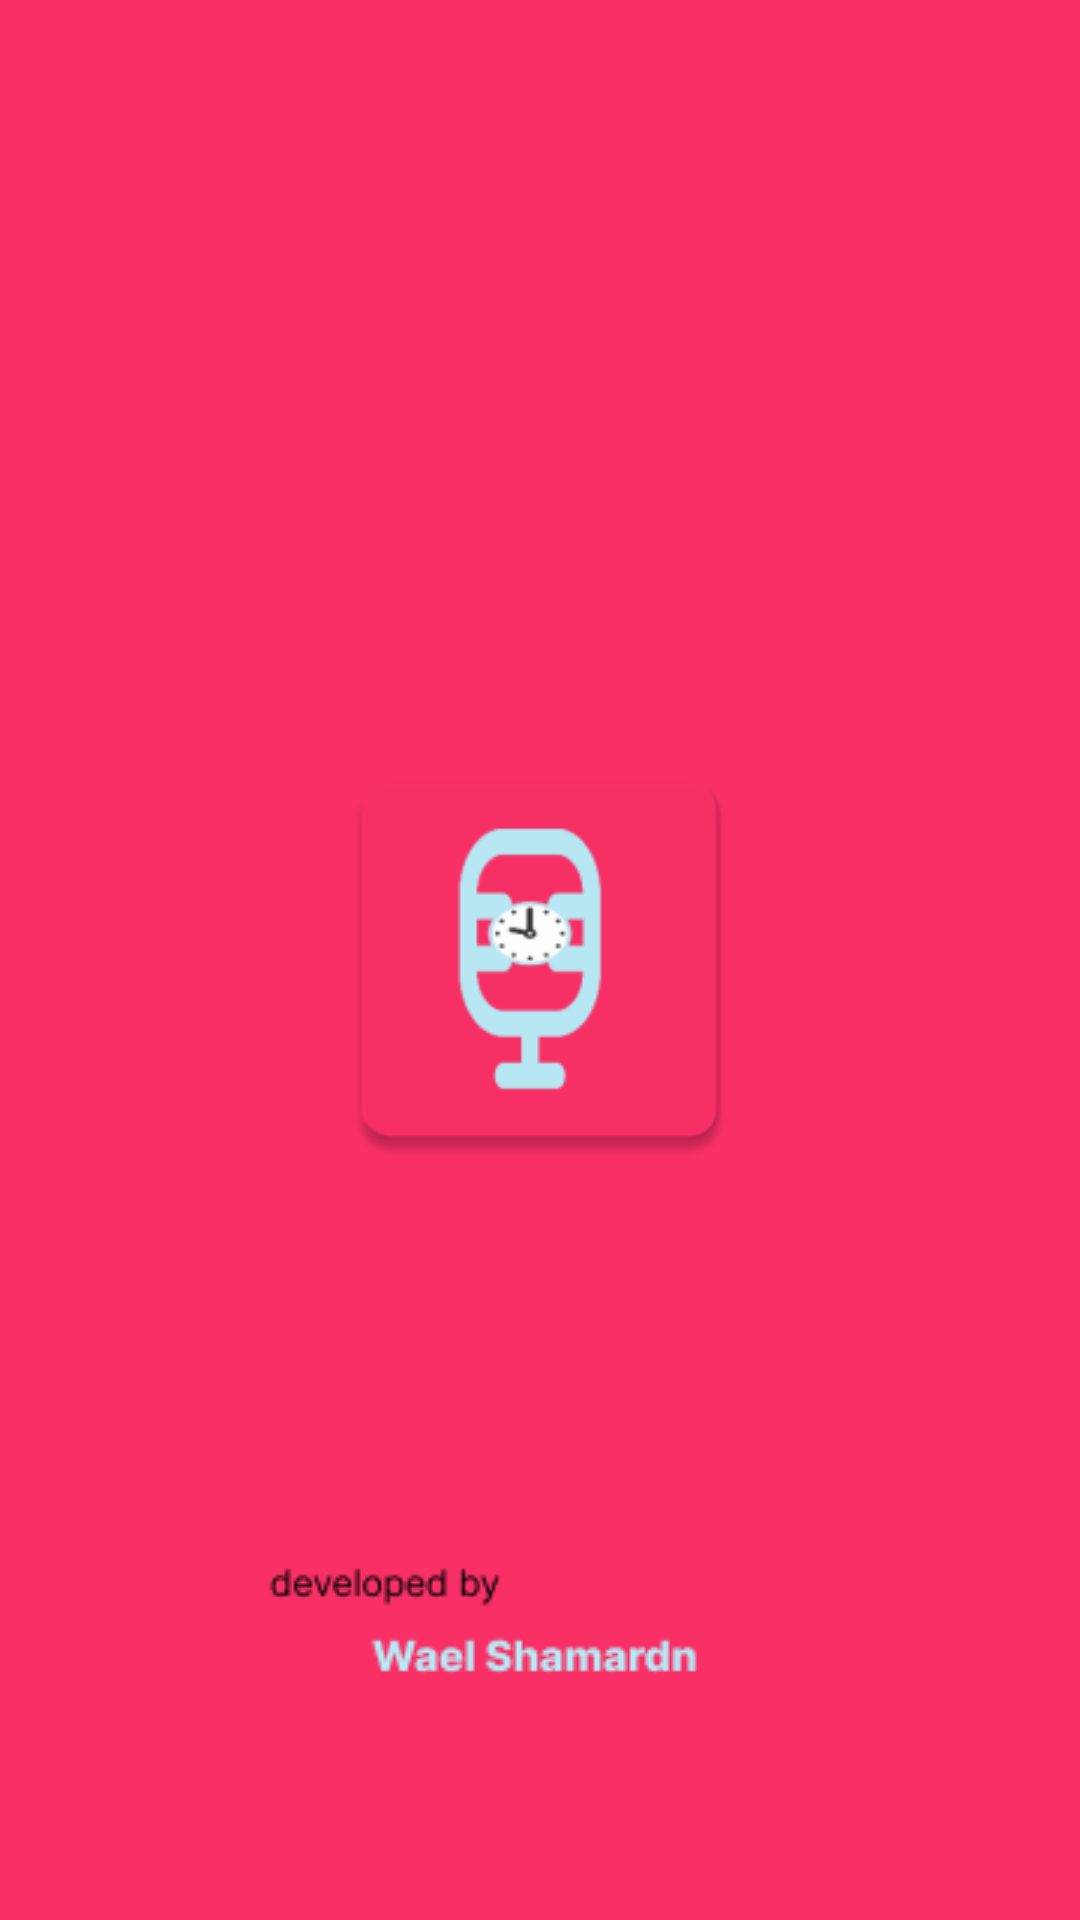

Here is an Android app screen rendered from its layout file. Give the layout XML and the strings, colors and styles it references.
<!-- AndroidManifest.xml: activity theme Theme.MainActivity -->
<!-- res/layout/activity_splash_screen.xml -->
<?xml version="1.0" encoding="utf-8"?>
<LinearLayout xmlns:android="http://schemas.android.com/apk/res/android"
    android:layout_width="match_parent"
    android:layout_height="match_parent"
    android:background="@drawable/launch_background"
    android:gravity="center"
    android:orientation="vertical">
</LinearLayout>
<!-- resources referenced by this layout -->
<resources>
  <!-- drawable launch_background (drawable) -->
  <?xml version="1.0" encoding="utf-8"?>
  <layer-list xmlns:android="http://schemas.android.com/apk/res/android">
      <item android:drawable="@color/primary" />
      <item
          android:width="150dp"
          android:height="150dp"
          android:drawable="@drawable/ic_launcher"
          android:gravity="center" />
  
      <item
          android:width="200dp"
          android:height="80dp"
          android:bottom="48dp"
          android:drawable="@drawable/branding_img"
          android:gravity="bottom|center" />
  </layer-list>
  <style name="Theme.MainActivity" parent="Theme.PodcastTime">
          <item name="android:windowNoTitle">true</item>
          <item name="colorPrimary">@color/primary</item>
          <item name="colorPrimaryDark">@color/primary</item>
          <item name="android:windowBackground">@drawable/launch_background</item>
  
          
  
          <item name="android:statusBarColor">@color/primary</item>
          <item name="android:windowLightStatusBar" tools:ignore="NewApi">false</item>
          <item name="android:navigationBarColor">@color/white</item>
          <item name="android:windowLightNavigationBar" tools:ignore="NewApi">true</item>
      </style>
  <color name="primary">#F83066</color>
  <!-- drawable ic_launcher: webp bitmap (drawable, 4026 bytes) -->
  <!-- drawable branding_img: png bitmap (drawable, 2494 bytes) -->
  <style name="Theme.PodcastTime" parent="Base.Theme.PodcastTime" />
  <color name="white">#FFFFFFFF</color>
  <style name="Base.Theme.PodcastTime" parent="Theme.Material3.DayNight.NoActionBar">
          
           <item name="colorPrimary">@color/primary</item> 
          <item name="colorPrimaryDark">@color/white</item>
          <item name="colorAccent">@color/primary</item>
          
          <item name="android:statusBarColor">@color/primary</item>
          <item name="android:windowLightStatusBar" tools:ignore="NewApi">false</item>
          <item name="android:navigationBarColor">@color/white</item>
          <item name="android:windowLightNavigationBar" tools:ignore="NewApi,oreo">true</item>
          <item name="materialAlertDialogTheme">@style/ThemeOverlay.App.MaterialAlertDialog</item>
      </style>
  <style name="ThemeOverlay.App.MaterialAlertDialog" parent="ThemeOverlay.Material3.MaterialAlertDialog">
          <item name="materialAlertDialogTitleTextStyle">@style/MaterialAlertDialog.App.Title.Text</item>
          <item name="buttonBarPositiveButtonStyle">@style/Widget.App.Button</item>
          <item name="buttonBarNegativeButtonStyle">@style/Widget.App.Button</item>
      </style>
  <style name="MaterialAlertDialog.App.Title.Text" parent="MaterialAlertDialog.Material3.Title.Text">
          <item name="android:textColor">@color/primary</item>
      </style>
  <style name="Widget.App.Button" parent="Widget.Material3.Button.TextButton.Dialog">
          <item name="android:textColor">@color/primary</item>
      </style>
</resources>
